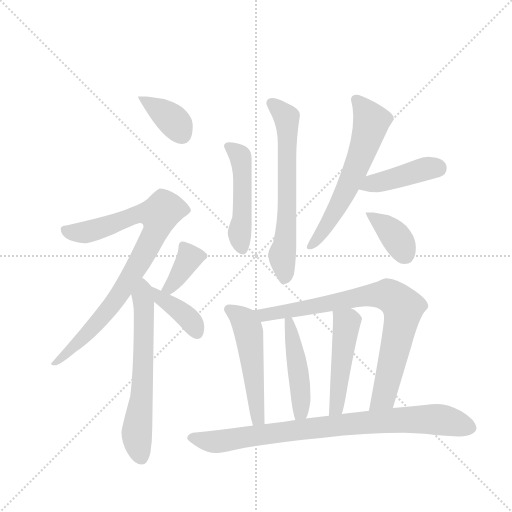
t = 0.00 s
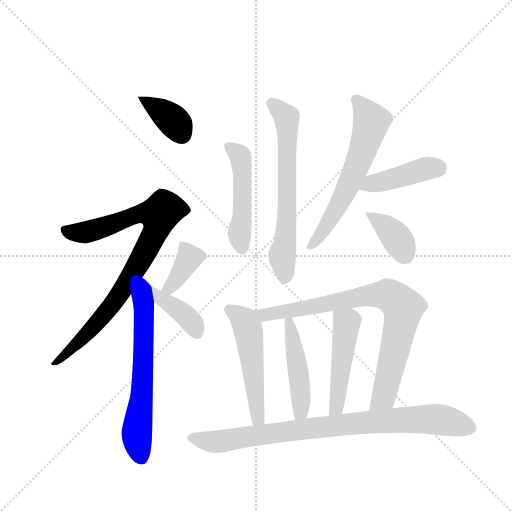
t = 2.12 s
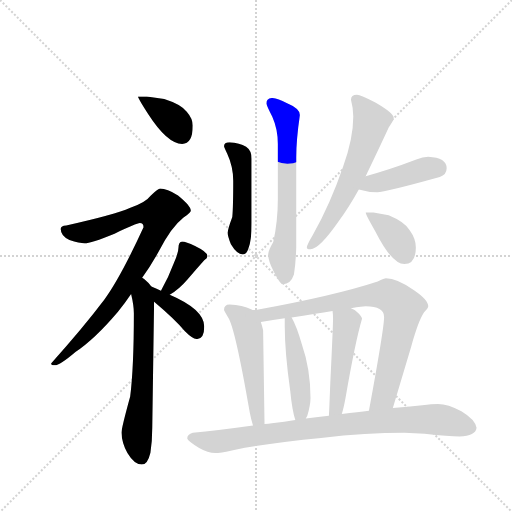
t = 4.23 s
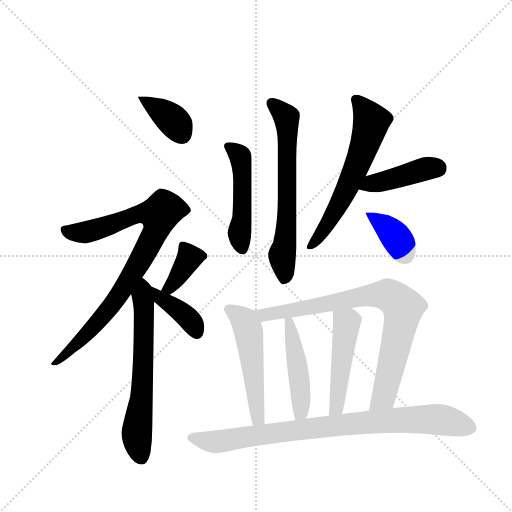
t = 6.35 s
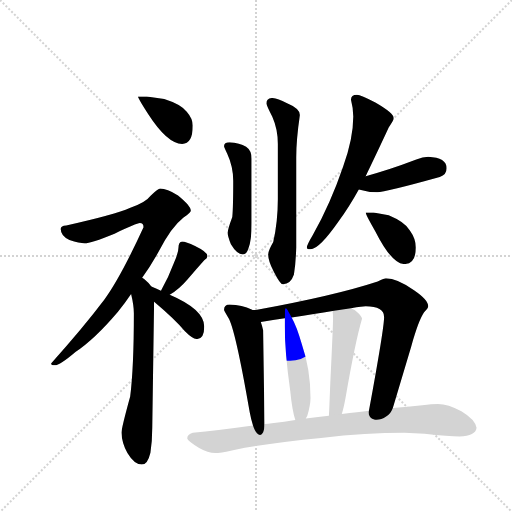
t = 8.46 s
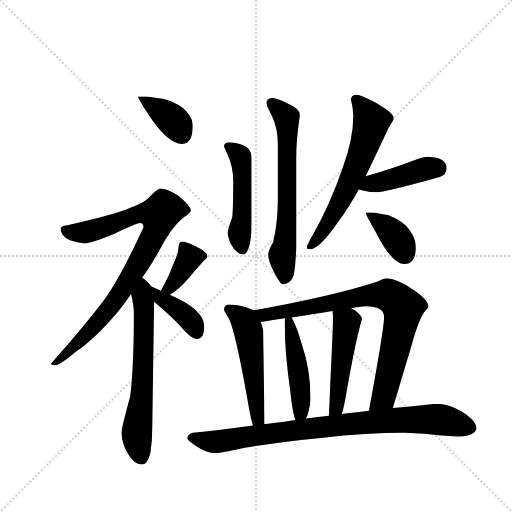
t = 10.58 s

The animated SVG that drew these frames (rendered in a browser with its animation timeline set to each time). Animation: 15 CSS @keyframes rules; one cycle of 10.58 s.

<svg version="1.1" viewBox="0 0 1024 1024" xmlns="http://www.w3.org/2000/svg">
  <g stroke="lightgray" stroke-dasharray="1,1" stroke-width="1" transform="scale(4, 4)">
    <line x1="0" y1="0" x2="256" y2="256"></line>
    <line x1="256" y1="0" x2="0" y2="256"></line>
    <line x1="128" y1="0" x2="128" y2="256"></line>
    <line x1="0" y1="128" x2="256" y2="128"></line>
  </g>
  <g transform="scale(0.92, -0.92) translate(60, -900)">
    <style type="text/css">
      
        @keyframes keyframes0 {
          from {
            stroke: blue;
            stroke-dashoffset: 379;
            stroke-width: 128;
          }
          55% {
            animation-timing-function: step-end;
            stroke: blue;
            stroke-dashoffset: 0;
            stroke-width: 128;
          }
          to {
            stroke: black;
            stroke-width: 1024;
          }
        }
        #make-me-a-hanzi-animation-0 {
          animation: keyframes0 0.5584309895833334s both;
          animation-delay: 0s;
          animation-timing-function: linear;
        }
      
        @keyframes keyframes1 {
          from {
            stroke: blue;
            stroke-dashoffset: 865;
            stroke-width: 128;
          }
          74% {
            animation-timing-function: step-end;
            stroke: blue;
            stroke-dashoffset: 0;
            stroke-width: 128;
          }
          to {
            stroke: black;
            stroke-width: 1024;
          }
        }
        #make-me-a-hanzi-animation-1 {
          animation: keyframes1 0.9539388020833334s both;
          animation-delay: 0.5584309895833334s;
          animation-timing-function: linear;
        }
      
        @keyframes keyframes2 {
          from {
            stroke: blue;
            stroke-dashoffset: 640;
            stroke-width: 128;
          }
          68% {
            animation-timing-function: step-end;
            stroke: blue;
            stroke-dashoffset: 0;
            stroke-width: 128;
          }
          to {
            stroke: black;
            stroke-width: 1024;
          }
        }
        #make-me-a-hanzi-animation-2 {
          animation: keyframes2 0.7708333333333334s both;
          animation-delay: 1.5123697916666667s;
          animation-timing-function: linear;
        }
      
        @keyframes keyframes3 {
          from {
            stroke: blue;
            stroke-dashoffset: 379;
            stroke-width: 128;
          }
          55% {
            animation-timing-function: step-end;
            stroke: blue;
            stroke-dashoffset: 0;
            stroke-width: 128;
          }
          to {
            stroke: black;
            stroke-width: 1024;
          }
        }
        #make-me-a-hanzi-animation-3 {
          animation: keyframes3 0.5584309895833334s both;
          animation-delay: 2.283203125s;
          animation-timing-function: linear;
        }
      
        @keyframes keyframes4 {
          from {
            stroke: blue;
            stroke-dashoffset: 391;
            stroke-width: 128;
          }
          56% {
            animation-timing-function: step-end;
            stroke: blue;
            stroke-dashoffset: 0;
            stroke-width: 128;
          }
          to {
            stroke: black;
            stroke-width: 1024;
          }
        }
        #make-me-a-hanzi-animation-4 {
          animation: keyframes4 0.5681966145833334s both;
          animation-delay: 2.8416341145833335s;
          animation-timing-function: linear;
        }
      
        @keyframes keyframes5 {
          from {
            stroke: blue;
            stroke-dashoffset: 492;
            stroke-width: 128;
          }
          62% {
            animation-timing-function: step-end;
            stroke: blue;
            stroke-dashoffset: 0;
            stroke-width: 128;
          }
          to {
            stroke: black;
            stroke-width: 1024;
          }
        }
        #make-me-a-hanzi-animation-5 {
          animation: keyframes5 0.650390625s both;
          animation-delay: 3.409830729166667s;
          animation-timing-function: linear;
        }
      
        @keyframes keyframes6 {
          from {
            stroke: blue;
            stroke-dashoffset: 653;
            stroke-width: 128;
          }
          68% {
            animation-timing-function: step-end;
            stroke: blue;
            stroke-dashoffset: 0;
            stroke-width: 128;
          }
          to {
            stroke: black;
            stroke-width: 1024;
          }
        }
        #make-me-a-hanzi-animation-6 {
          animation: keyframes6 0.7814127604166666s both;
          animation-delay: 4.060221354166667s;
          animation-timing-function: linear;
        }
      
        @keyframes keyframes7 {
          from {
            stroke: blue;
            stroke-dashoffset: 620;
            stroke-width: 128;
          }
          67% {
            animation-timing-function: step-end;
            stroke: blue;
            stroke-dashoffset: 0;
            stroke-width: 128;
          }
          to {
            stroke: black;
            stroke-width: 1024;
          }
        }
        #make-me-a-hanzi-animation-7 {
          animation: keyframes7 0.7545572916666666s both;
          animation-delay: 4.841634114583334s;
          animation-timing-function: linear;
        }
      
        @keyframes keyframes8 {
          from {
            stroke: blue;
            stroke-dashoffset: 427;
            stroke-width: 128;
          }
          58% {
            animation-timing-function: step-end;
            stroke: blue;
            stroke-dashoffset: 0;
            stroke-width: 128;
          }
          to {
            stroke: black;
            stroke-width: 1024;
          }
        }
        #make-me-a-hanzi-animation-8 {
          animation: keyframes8 0.5974934895833334s both;
          animation-delay: 5.596191406250001s;
          animation-timing-function: linear;
        }
      
        @keyframes keyframes9 {
          from {
            stroke: blue;
            stroke-dashoffset: 378;
            stroke-width: 128;
          }
          55% {
            animation-timing-function: step-end;
            stroke: blue;
            stroke-dashoffset: 0;
            stroke-width: 128;
          }
          to {
            stroke: black;
            stroke-width: 1024;
          }
        }
        #make-me-a-hanzi-animation-9 {
          animation: keyframes9 0.5576171875s both;
          animation-delay: 6.193684895833334s;
          animation-timing-function: linear;
        }
      
        @keyframes keyframes10 {
          from {
            stroke: blue;
            stroke-dashoffset: 525;
            stroke-width: 128;
          }
          63% {
            animation-timing-function: step-end;
            stroke: blue;
            stroke-dashoffset: 0;
            stroke-width: 128;
          }
          to {
            stroke: black;
            stroke-width: 1024;
          }
        }
        #make-me-a-hanzi-animation-10 {
          animation: keyframes10 0.67724609375s both;
          animation-delay: 6.751302083333334s;
          animation-timing-function: linear;
        }
      
        @keyframes keyframes11 {
          from {
            stroke: blue;
            stroke-dashoffset: 811;
            stroke-width: 128;
          }
          73% {
            animation-timing-function: step-end;
            stroke: blue;
            stroke-dashoffset: 0;
            stroke-width: 128;
          }
          to {
            stroke: black;
            stroke-width: 1024;
          }
        }
        #make-me-a-hanzi-animation-11 {
          animation: keyframes11 0.9099934895833334s both;
          animation-delay: 7.428548177083334s;
          animation-timing-function: linear;
        }
      
        @keyframes keyframes12 {
          from {
            stroke: blue;
            stroke-dashoffset: 469;
            stroke-width: 128;
          }
          60% {
            animation-timing-function: step-end;
            stroke: blue;
            stroke-dashoffset: 0;
            stroke-width: 128;
          }
          to {
            stroke: black;
            stroke-width: 1024;
          }
        }
        #make-me-a-hanzi-animation-12 {
          animation: keyframes12 0.6316731770833334s both;
          animation-delay: 8.338541666666668s;
          animation-timing-function: linear;
        }
      
        @keyframes keyframes13 {
          from {
            stroke: blue;
            stroke-dashoffset: 490;
            stroke-width: 128;
          }
          61% {
            animation-timing-function: step-end;
            stroke: blue;
            stroke-dashoffset: 0;
            stroke-width: 128;
          }
          to {
            stroke: black;
            stroke-width: 1024;
          }
        }
        #make-me-a-hanzi-animation-13 {
          animation: keyframes13 0.6487630208333334s both;
          animation-delay: 8.970214843750002s;
          animation-timing-function: linear;
        }
      
        @keyframes keyframes14 {
          from {
            stroke: blue;
            stroke-dashoffset: 871;
            stroke-width: 128;
          }
          74% {
            animation-timing-function: step-end;
            stroke: blue;
            stroke-dashoffset: 0;
            stroke-width: 128;
          }
          to {
            stroke: black;
            stroke-width: 1024;
          }
        }
        #make-me-a-hanzi-animation-14 {
          animation: keyframes14 0.9588216145833334s both;
          animation-delay: 9.618977864583336s;
          animation-timing-function: linear;
        }
      
    </style>
    
      <path d="M 259 690 L 240 690 Q 240 686 262 652 Q 304 587 336 587 Q 359 587 359 627 Q 359 642 346 657 Q 335 673 297 685 L 259 690 Z" fill="lightgray"></path>
    
      <path d="M 288 490 Q 284 490 268 475 Q 256 459 222 448 Q 191 434 84 410 Q 72 410 72 402 Q 72 387 91 378 Q 113 371 124 371 Q 137 371 189 392 Q 237 415 244 415 Q 252 415 252 406 Q 202 297 167 249 Q 121 188 51 110 Q 51 106 59 106 Q 70 106 104 135 Q 146 163 196 222 Q 211 240 225 261 L 249 296 Q 267 321 285 353 Q 312 406 339 427 Q 355 439 355 442 Q 355 452 327 475 Q 303 490 288 490 Z" fill="lightgray"></path>
    
      <path d="M 225 261 Q 231 236 231 219 Q 231 101 223 38 Q 204 -31 204 -41 Q 205 -64 217 -85 Q 232 -110 248 -110 Q 261 -110 267 -84 Q 271 -59 271 -30 L 275 244 L 269 277 Q 265 284 254 293 Q 252 294 249 296 C 225 314 219 290 225 261 Z" fill="lightgray"></path>
    
      <path d="M 309 259 Q 330 272 348 293 Q 368 316 384 334 Q 391 339 391 343 Q 391 352 364 365 Q 344 375 336 375 Q 332 375 330 371 Q 328 367 328 362 Q 328 351 318 328 Q 306 296 291 270 L 290 268 C 276 242 284 243 309 259 Z" fill="lightgray"></path>
    
      <path d="M 275 244 Q 319 207 342 180 Q 359 163 368 163 Q 384 163 384 190 Q 384 227 309 259 L 290 268 Q 279 273 269 277 C 241 288 252 263 275 244 Z" fill="lightgray"></path>
    
      <path d="M 439 591 Q 427 591 427 582 Q 427 580 434 566 Q 447 538 447 507 Q 447 449 445 428 Q 435 401 435 394 Q 435 386 442 369 Q 455 347 468 347 Q 476 347 480 360 Q 487 376 487 415 L 487 555 Q 487 573 475 581 Q 461 590 439 591 Z" fill="lightgray"></path>
    
      <path d="M 531 687 Q 519 686 519 675 Q 519 672 532 646 Q 544 619 544 587 L 544 467 Q 544 418 534 374 Q 523 355 523 347 Q 523 333 535 310 Q 549 282 555 282 Q 572 282 579 303 Q 583 328 584 362 L 584 558 Q 584 597 592 650 Q 592 664 563 676 Q 543 687 531 687 Z" fill="lightgray"></path>
    
      <path d="M 716 694 Q 703 694 703 683 Q 708 664 708 647 Q 708 600 686 538 Q 658 456 620 389 Q 607 367 607 362 Q 607 358 615 358 Q 634 358 677 420 Q 699 450 720 488 L 735 517 Q 739 526 744 536 Q 775 601 785 623 Q 796 639 796 643 Q 796 654 756 677 Q 724 694 716 694 Z" fill="lightgray"></path>
    
      <path d="M 720 488 Q 740 482 760 482 Q 777 482 896 515 Q 911 520 911 534 Q 911 557 871 559 Q 859 559 845 553 Q 782 529 735 517 C 706 509 691 496 720 488 Z" fill="lightgray"></path>
    
      <path d="M 752 438 L 735 438 Q 735 433 756 397 Q 792 326 819 326 Q 844 326 844 362 Q 844 381 831 399 Q 821 417 785 432 L 752 438 Z" fill="lightgray"></path>
    
      <path d="M 439 238 Q 427 238 427 226 Q 428 223 436 210 Q 451 188 483 3 Q 486 -13 490 -25 C 499 -54 515 -52 515 -22 L 515 -18 L 512 182 Q 510 191 507 200 C 501 221 501 221 489 226 Q 488 226 487 227 Q 467 237 439 238 Z" fill="lightgray"></path>
    
      <path d="M 794 13 L 834 147 Q 850 204 862 221 Q 871 230 871 234 Q 871 248 840 269 Q 803 295 779 295 Q 776 295 761 288 Q 667 257 496 226 L 489 226 C 459 223 477 196 507 200 Q 534 204 559 208 L 574 210 Q 626 218 663 224 L 703 230 Q 729 234 735 234 Q 775 234 775 211 Q 775 186 742 7 C 737 -23 785 -16 794 13 Z" fill="lightgray"></path>
    
      <path d="M 559 208 L 559 192 Q 559 134 571 50 Q 575 8 582 -13 C 590 -41 592 -37 605 -10 Q 606 -8 608 -4 Q 615 20 615 35 Q 615 97 596 152 Q 585 191 574 210 C 560 236 559 238 559 208 Z" fill="lightgray"></path>
    
      <path d="M 663 224 Q 664 216 664 207 Q 664 190 658 67 Q 656 14 655 -4 C 653 -34 674 -29 683 0 Q 687 12 691 34 Q 712 156 727 207 Q 727 213 711 226 Q 708 228 703 230 C 676 243 661 250 663 224 Z" fill="lightgray"></path>
    
      <path d="M 490 -25 Q 411 -36 359 -41 Q 347 -45 347 -53 Q 348 -58 373 -74 Q 392 -85 408 -85 Q 417 -85 449 -78 Q 532 -62 638 -52 Q 737 -41 819 -41 L 863 -43 Q 916 -49 939 -49 Q 974 -48 976 -30 Q 973 -12 943 6 Q 914 22 892 22 Q 879 22 858 19 Q 826 15 794 13 L 742 7 Q 719 4 683 0 L 655 -4 Q 633 -6 605 -10 L 582 -13 Q 559 -17 531 -20 Q 524 -21 515 -22 L 490 -25 Z" fill="lightgray"></path>
    
    
      <clipPath id="make-me-a-hanzi-clip-0">
        <path d="M 259 690 L 240 690 Q 240 686 262 652 Q 304 587 336 587 Q 359 587 359 627 Q 359 642 346 657 Q 335 673 297 685 L 259 690 Z"></path>
      </clipPath>
      <path clip-path="url(#make-me-a-hanzi-clip-0)" d="M 245 688 L 314 640 L 336 608" fill="none" id="make-me-a-hanzi-animation-0" stroke-dasharray="251 502" stroke-linecap="round"></path>
    
      <clipPath id="make-me-a-hanzi-clip-1">
        <path d="M 288 490 Q 284 490 268 475 Q 256 459 222 448 Q 191 434 84 410 Q 72 410 72 402 Q 72 387 91 378 Q 113 371 124 371 Q 137 371 189 392 Q 237 415 244 415 Q 252 415 252 406 Q 202 297 167 249 Q 121 188 51 110 Q 51 106 59 106 Q 70 106 104 135 Q 146 163 196 222 Q 211 240 225 261 L 249 296 Q 267 321 285 353 Q 312 406 339 427 Q 355 439 355 442 Q 355 452 327 475 Q 303 490 288 490 Z"></path>
      </clipPath>
      <path clip-path="url(#make-me-a-hanzi-clip-1)" d="M 83 398 L 130 396 L 236 434 L 285 433 L 276 391 L 205 267 L 132 177 L 68 116 L 58 115" fill="none" id="make-me-a-hanzi-animation-1" stroke-dasharray="737 1474" stroke-linecap="round"></path>
    
      <clipPath id="make-me-a-hanzi-clip-2">
        <path d="M 225 261 Q 231 236 231 219 Q 231 101 223 38 Q 204 -31 204 -41 Q 205 -64 217 -85 Q 232 -110 248 -110 Q 261 -110 267 -84 Q 271 -59 271 -30 L 275 244 L 269 277 Q 265 284 254 293 Q 252 294 249 296 C 225 314 219 290 225 261 Z"></path>
      </clipPath>
      <path clip-path="url(#make-me-a-hanzi-clip-2)" d="M 248 288 L 253 237 L 251 84 L 237 -45 L 247 -94" fill="none" id="make-me-a-hanzi-animation-2" stroke-dasharray="512 1024" stroke-linecap="round"></path>
    
      <clipPath id="make-me-a-hanzi-clip-3">
        <path d="M 309 259 Q 330 272 348 293 Q 368 316 384 334 Q 391 339 391 343 Q 391 352 364 365 Q 344 375 336 375 Q 332 375 330 371 Q 328 367 328 362 Q 328 351 318 328 Q 306 296 291 270 L 290 268 C 276 242 284 243 309 259 Z"></path>
      </clipPath>
      <path clip-path="url(#make-me-a-hanzi-clip-3)" d="M 382 343 L 351 338 L 315 282 L 295 267" fill="none" id="make-me-a-hanzi-animation-3" stroke-dasharray="251 502" stroke-linecap="round"></path>
    
      <clipPath id="make-me-a-hanzi-clip-4">
        <path d="M 275 244 Q 319 207 342 180 Q 359 163 368 163 Q 384 163 384 190 Q 384 227 309 259 L 290 268 Q 279 273 269 277 C 241 288 252 263 275 244 Z"></path>
      </clipPath>
      <path clip-path="url(#make-me-a-hanzi-clip-4)" d="M 273 272 L 291 249 L 349 208 L 367 178" fill="none" id="make-me-a-hanzi-animation-4" stroke-dasharray="263 526" stroke-linecap="round"></path>
    
      <clipPath id="make-me-a-hanzi-clip-5">
        <path d="M 439 591 Q 427 591 427 582 Q 427 580 434 566 Q 447 538 447 507 Q 447 449 445 428 Q 435 401 435 394 Q 435 386 442 369 Q 455 347 468 347 Q 476 347 480 360 Q 487 376 487 415 L 487 555 Q 487 573 475 581 Q 461 590 439 591 Z"></path>
      </clipPath>
      <path clip-path="url(#make-me-a-hanzi-clip-5)" d="M 436 582 L 460 563 L 465 547 L 467 438 L 461 384 L 467 359" fill="none" id="make-me-a-hanzi-animation-5" stroke-dasharray="364 728" stroke-linecap="round"></path>
    
      <clipPath id="make-me-a-hanzi-clip-6">
        <path d="M 531 687 Q 519 686 519 675 Q 519 672 532 646 Q 544 619 544 587 L 544 467 Q 544 418 534 374 Q 523 355 523 347 Q 523 333 535 310 Q 549 282 555 282 Q 572 282 579 303 Q 583 328 584 362 L 584 558 Q 584 597 592 650 Q 592 664 563 676 Q 543 687 531 687 Z"></path>
      </clipPath>
      <path clip-path="url(#make-me-a-hanzi-clip-6)" d="M 530 676 L 563 644 L 565 627 L 564 430 L 553 345 L 559 294" fill="none" id="make-me-a-hanzi-animation-6" stroke-dasharray="525 1050" stroke-linecap="round"></path>
    
      <clipPath id="make-me-a-hanzi-clip-7">
        <path d="M 716 694 Q 703 694 703 683 Q 708 664 708 647 Q 708 600 686 538 Q 658 456 620 389 Q 607 367 607 362 Q 607 358 615 358 Q 634 358 677 420 Q 699 450 720 488 L 735 517 Q 739 526 744 536 Q 775 601 785 623 Q 796 639 796 643 Q 796 654 756 677 Q 724 694 716 694 Z"></path>
      </clipPath>
      <path clip-path="url(#make-me-a-hanzi-clip-7)" d="M 714 684 L 746 640 L 743 617 L 684 469 L 658 419 L 613 365" fill="none" id="make-me-a-hanzi-animation-7" stroke-dasharray="492 984" stroke-linecap="round"></path>
    
      <clipPath id="make-me-a-hanzi-clip-8">
        <path d="M 720 488 Q 740 482 760 482 Q 777 482 896 515 Q 911 520 911 534 Q 911 557 871 559 Q 859 559 845 553 Q 782 529 735 517 C 706 509 691 496 720 488 Z"></path>
      </clipPath>
      <path clip-path="url(#make-me-a-hanzi-clip-8)" d="M 728 490 L 748 501 L 860 532 L 892 534" fill="none" id="make-me-a-hanzi-animation-8" stroke-dasharray="299 598" stroke-linecap="round"></path>
    
      <clipPath id="make-me-a-hanzi-clip-9">
        <path d="M 752 438 L 735 438 Q 735 433 756 397 Q 792 326 819 326 Q 844 326 844 362 Q 844 381 831 399 Q 821 417 785 432 L 752 438 Z"></path>
      </clipPath>
      <path clip-path="url(#make-me-a-hanzi-clip-9)" d="M 739 436 L 792 395 L 820 348" fill="none" id="make-me-a-hanzi-animation-9" stroke-dasharray="250 500" stroke-linecap="round"></path>
    
      <clipPath id="make-me-a-hanzi-clip-10">
        <path d="M 439 238 Q 427 238 427 226 Q 428 223 436 210 Q 451 188 483 3 Q 486 -13 490 -25 C 499 -54 515 -52 515 -22 L 515 -18 L 512 182 Q 510 191 507 200 C 501 221 501 221 489 226 Q 488 226 487 227 Q 467 237 439 238 Z"></path>
      </clipPath>
      <path clip-path="url(#make-me-a-hanzi-clip-10)" d="M 437 228 L 471 203 L 478 186 L 496 18 L 508 -20" fill="none" id="make-me-a-hanzi-animation-10" stroke-dasharray="397 794" stroke-linecap="round"></path>
    
      <clipPath id="make-me-a-hanzi-clip-11">
        <path d="M 794 13 L 834 147 Q 850 204 862 221 Q 871 230 871 234 Q 871 248 840 269 Q 803 295 779 295 Q 776 295 761 288 Q 667 257 496 226 L 489 226 C 459 223 477 196 507 200 Q 534 204 559 208 L 574 210 Q 626 218 663 224 L 703 230 Q 729 234 735 234 Q 775 234 775 211 Q 775 186 742 7 C 737 -23 785 -16 794 13 Z"></path>
      </clipPath>
      <path clip-path="url(#make-me-a-hanzi-clip-11)" d="M 507 221 L 513 215 L 740 257 L 785 258 L 801 248 L 816 224 L 794 118 L 772 35 L 747 20" fill="none" id="make-me-a-hanzi-animation-11" stroke-dasharray="683 1366" stroke-linecap="round"></path>
    
      <clipPath id="make-me-a-hanzi-clip-12">
        <path d="M 559 208 L 559 192 Q 559 134 571 50 Q 575 8 582 -13 C 590 -41 592 -37 605 -10 Q 606 -8 608 -4 Q 615 20 615 35 Q 615 97 596 152 Q 585 191 574 210 C 560 236 559 238 559 208 Z"></path>
      </clipPath>
      <path clip-path="url(#make-me-a-hanzi-clip-12)" d="M 567 204 L 593 57 L 594 5 L 587 -5" fill="none" id="make-me-a-hanzi-animation-12" stroke-dasharray="341 682" stroke-linecap="round"></path>
    
      <clipPath id="make-me-a-hanzi-clip-13">
        <path d="M 663 224 Q 664 216 664 207 Q 664 190 658 67 Q 656 14 655 -4 C 653 -34 674 -29 683 0 Q 687 12 691 34 Q 712 156 727 207 Q 727 213 711 226 Q 708 228 703 230 C 676 243 661 250 663 224 Z"></path>
      </clipPath>
      <path clip-path="url(#make-me-a-hanzi-clip-13)" d="M 670 221 L 693 197 L 677 47 L 671 13 L 662 0" fill="none" id="make-me-a-hanzi-animation-13" stroke-dasharray="362 724" stroke-linecap="round"></path>
    
      <clipPath id="make-me-a-hanzi-clip-14">
        <path d="M 490 -25 Q 411 -36 359 -41 Q 347 -45 347 -53 Q 348 -58 373 -74 Q 392 -85 408 -85 Q 417 -85 449 -78 Q 532 -62 638 -52 Q 737 -41 819 -41 L 863 -43 Q 916 -49 939 -49 Q 974 -48 976 -30 Q 973 -12 943 6 Q 914 22 892 22 Q 879 22 858 19 Q 826 15 794 13 L 742 7 Q 719 4 683 0 L 655 -4 Q 633 -6 605 -10 L 582 -13 Q 559 -17 531 -20 Q 524 -21 515 -22 L 490 -25 Z"></path>
      </clipPath>
      <path clip-path="url(#make-me-a-hanzi-clip-14)" d="M 354 -52 L 410 -60 L 665 -25 L 802 -13 L 902 -13 L 963 -30" fill="none" id="make-me-a-hanzi-animation-14" stroke-dasharray="743 1486" stroke-linecap="round"></path>
    
  </g>
</svg>
